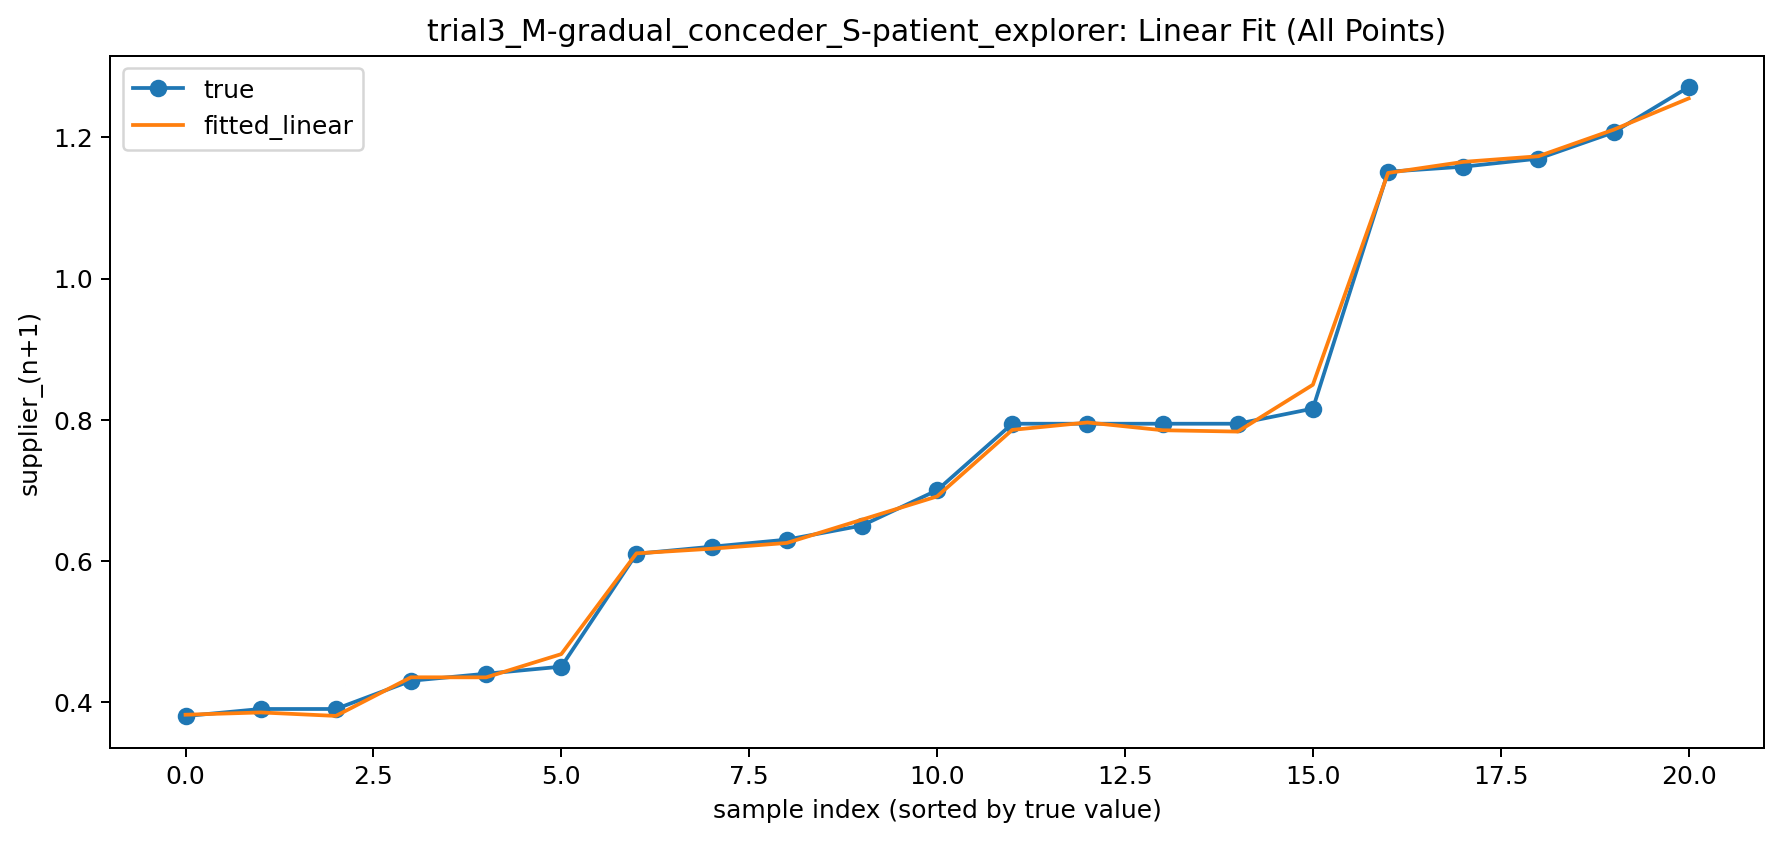

The file beside this chart, header and first rows:
run_id, round_n, merchant_n, supplier_n, supplier_n_plus_1_true, supplier_n_plus_1_fitted_linear
1, 1, 0.35, 0.4, 0.39, 0.3851
1, 2, 0.37, 0.39, 0.39, 0.3802
1, 3, 0.38, 0.39, 0.38, 0.3819
2, 1, 0.45, 0.75, 0.7, 0.6913
2, 2, 0.5, 0.7, 0.65, 0.6583
2, 3, 0.55, 0.65, 0.63, 0.6253
2, 4, 0.6, 0.63, 0.62, 0.6172
2, 5, 0.61, 0.62, 0.61, 0.6106
3, 1, 0.6543, 0.9, 0.8157, 0.8495
3, 2, 0.7514, 0.8157, 0.7943, 0.7961
3, 3, 0.78, 0.7943, 0.7943, 0.7832
3, 4, 0.7914, 0.7943, 0.7943, 0.7851
3, 5, 0.7943, 0.7943, 0.7943, 0.7855
4, 1, 0.75, 1.371, 1.271, 1.255
4, 2, 0.9786, 1.271, 1.207, 1.211
4, 3, 1.071, 1.207, 1.17, 1.173
4, 4, 1.207, 1.17, 1.159, 1.165
4, 5, 1.17, 1.159, 1.151, 1.15
5, 1, 0.35, 0.5, 0.45, 0.4678
5, 2, 0.4, 0.45, 0.44, 0.4348
5, 3, 0.45, 0.44, 0.43, 0.4349
